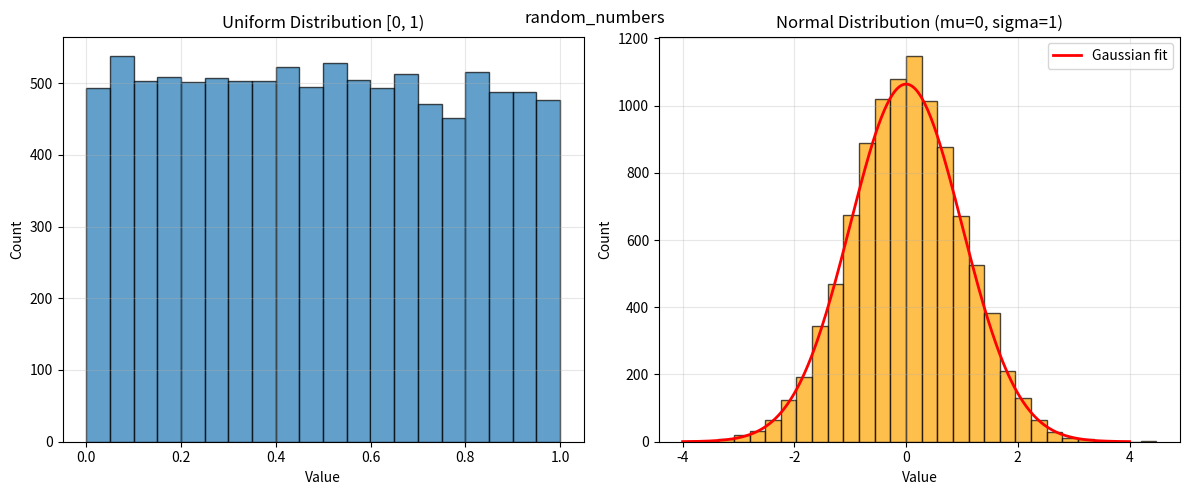

This figure's Python source:
import numpy as np
import matplotlib.pyplot as plt

np.random.seed(42)

N = 10000

uniform_samples = np.random.uniform(0, 1, N)
normal_samples = np.random.normal(0, 1, N)

fig, axes = plt.subplots(1, 2, figsize=(12, 5))

axes[0].hist(uniform_samples, bins=20, edgecolor='black', alpha=0.7)
axes[0].set_title('Uniform Distribution [0, 1)')
axes[0].set_xlabel('Value')
axes[0].set_ylabel('Count')
axes[0].grid(True, alpha=0.3)

axes[1].hist(normal_samples, bins=30, edgecolor='black', alpha=0.7, color='orange')
x_range = np.linspace(-4, 4, 300)
gaussian = N * (1.0 / np.sqrt(2 * np.pi)) * np.exp(-x_range ** 2 / 2.0) * (8.0 / 30)
axes[1].plot(x_range, gaussian, 'r-', linewidth=2, label='Gaussian fit')
axes[1].set_title('Normal Distribution (mu=0, sigma=1)')
axes[1].set_xlabel('Value')
axes[1].set_ylabel('Count')
axes[1].legend()
axes[1].grid(True, alpha=0.3)

plt.tight_layout()

plt.suptitle('random_numbers')
plt.show()
print('ch07_random_numbers.png saved')
